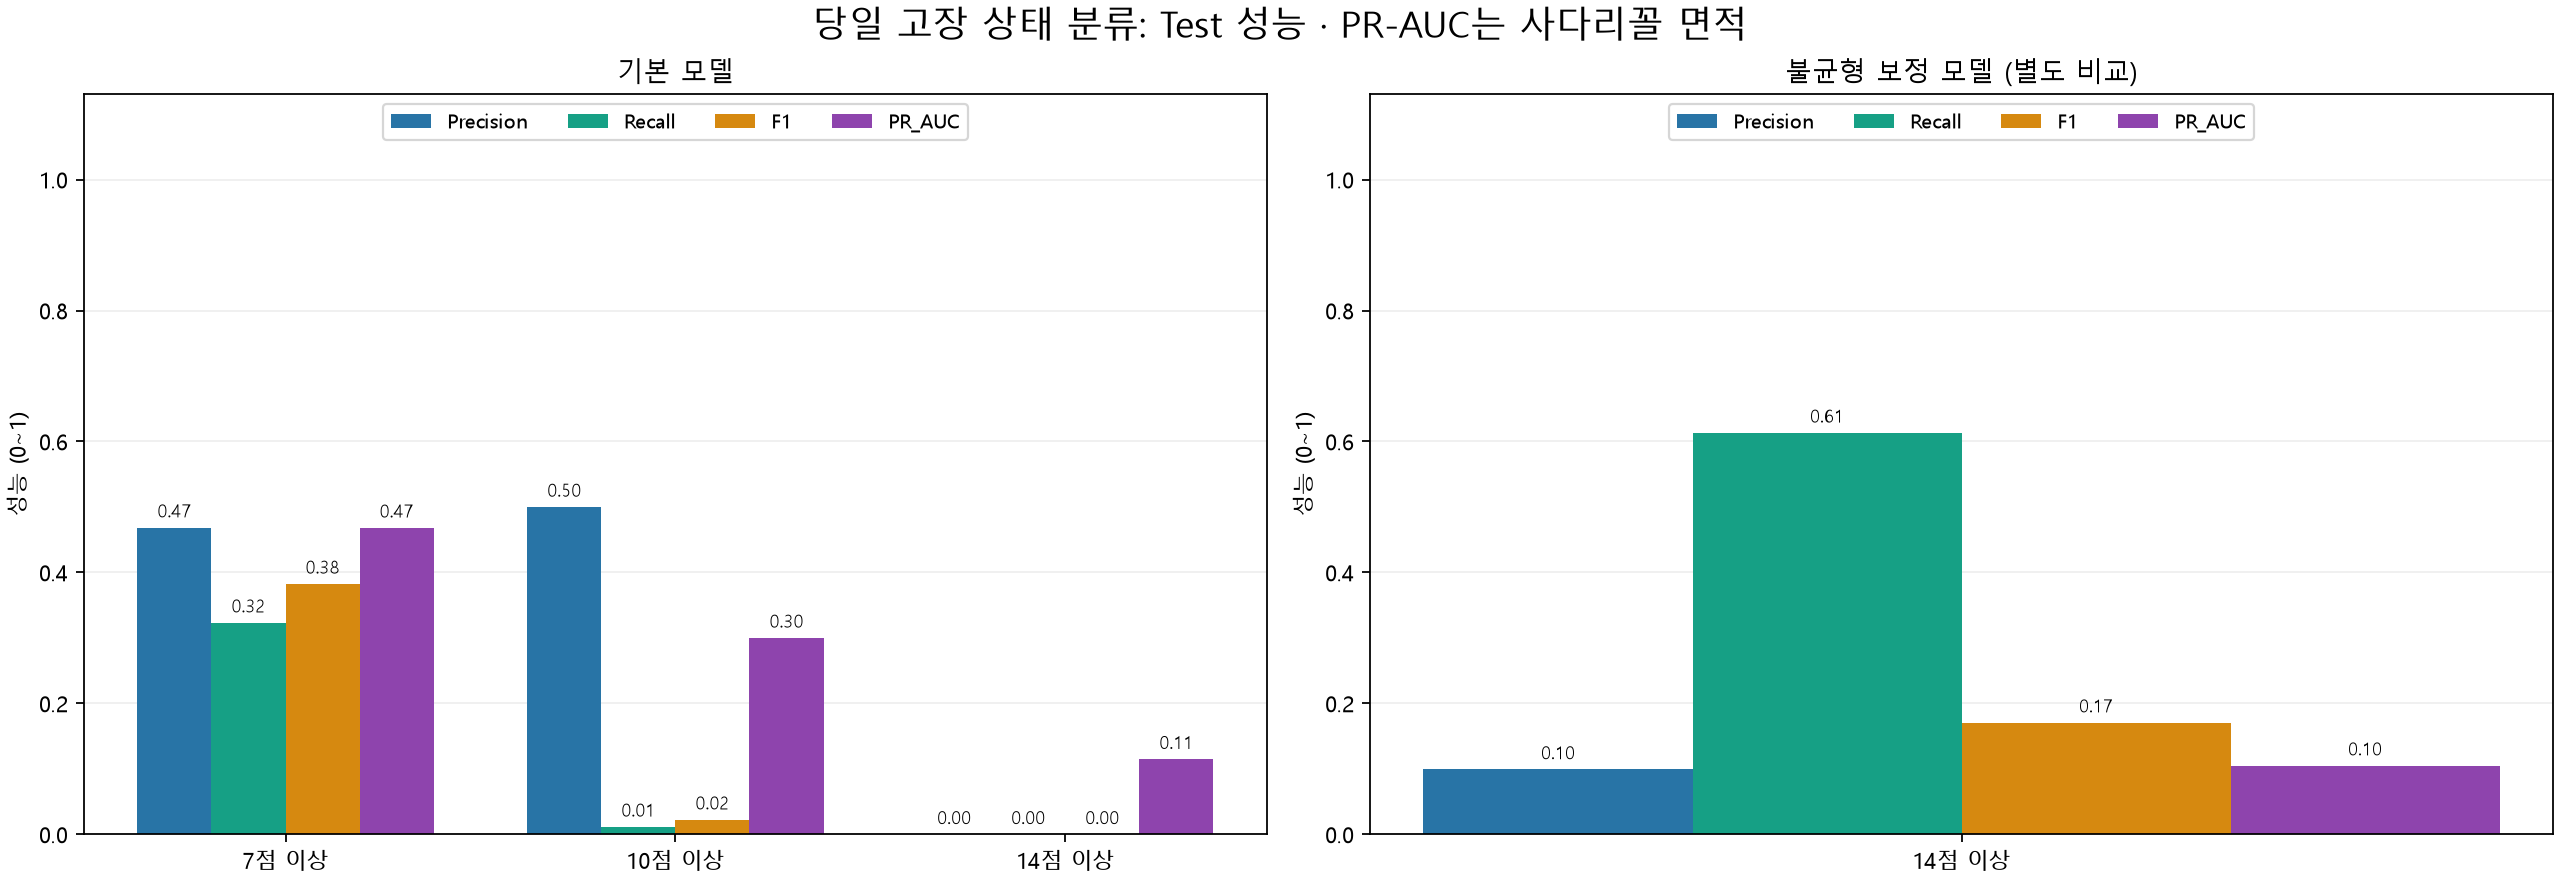

The table this chart was drawn from, first rows:
threshold, model_variant, split, probability_cutoff, train_failure_rate, Accuracy, Precision, Recall, F1, ROC_AUC, PR_AUC, AP, TN, FP, FN, TP, actual_failure_rate, predicted_failure_rate, always_normal_accuracy, rows
7, default, Test, 0.5, 0.3612, 0.6224, 0.4684, 0.3233, 0.3826, 0.6485, 0.4682, 0.4695, 834, 219, 404, 193, 0.3618, 0.2497, 0.6382, 1650
10, default, Test, 0.5, 0.2131, 0.7885, 0.5, 0.01146, 0.02241, 0.6441, 0.3001, 0.3019, 1297, 4, 345, 4, 0.2115, 0.004848, 0.7885, 1650
14, default, Test, 0.5, 0.07023, 0.9358, 0.0, 0.0, 0.0, 0.6529, 0.1148, 0.1177, 1544, 0, 106, 0, 0.06424, 0.0, 0.9358, 1650
14, balanced, Test, 0.5, 0.07023, 0.617, 0.09909, 0.6132, 0.1706, 0.6642, 0.1049, 0.11, 953, 591, 41, 65, 0.06424, 0.3976, 0.9358, 1650
